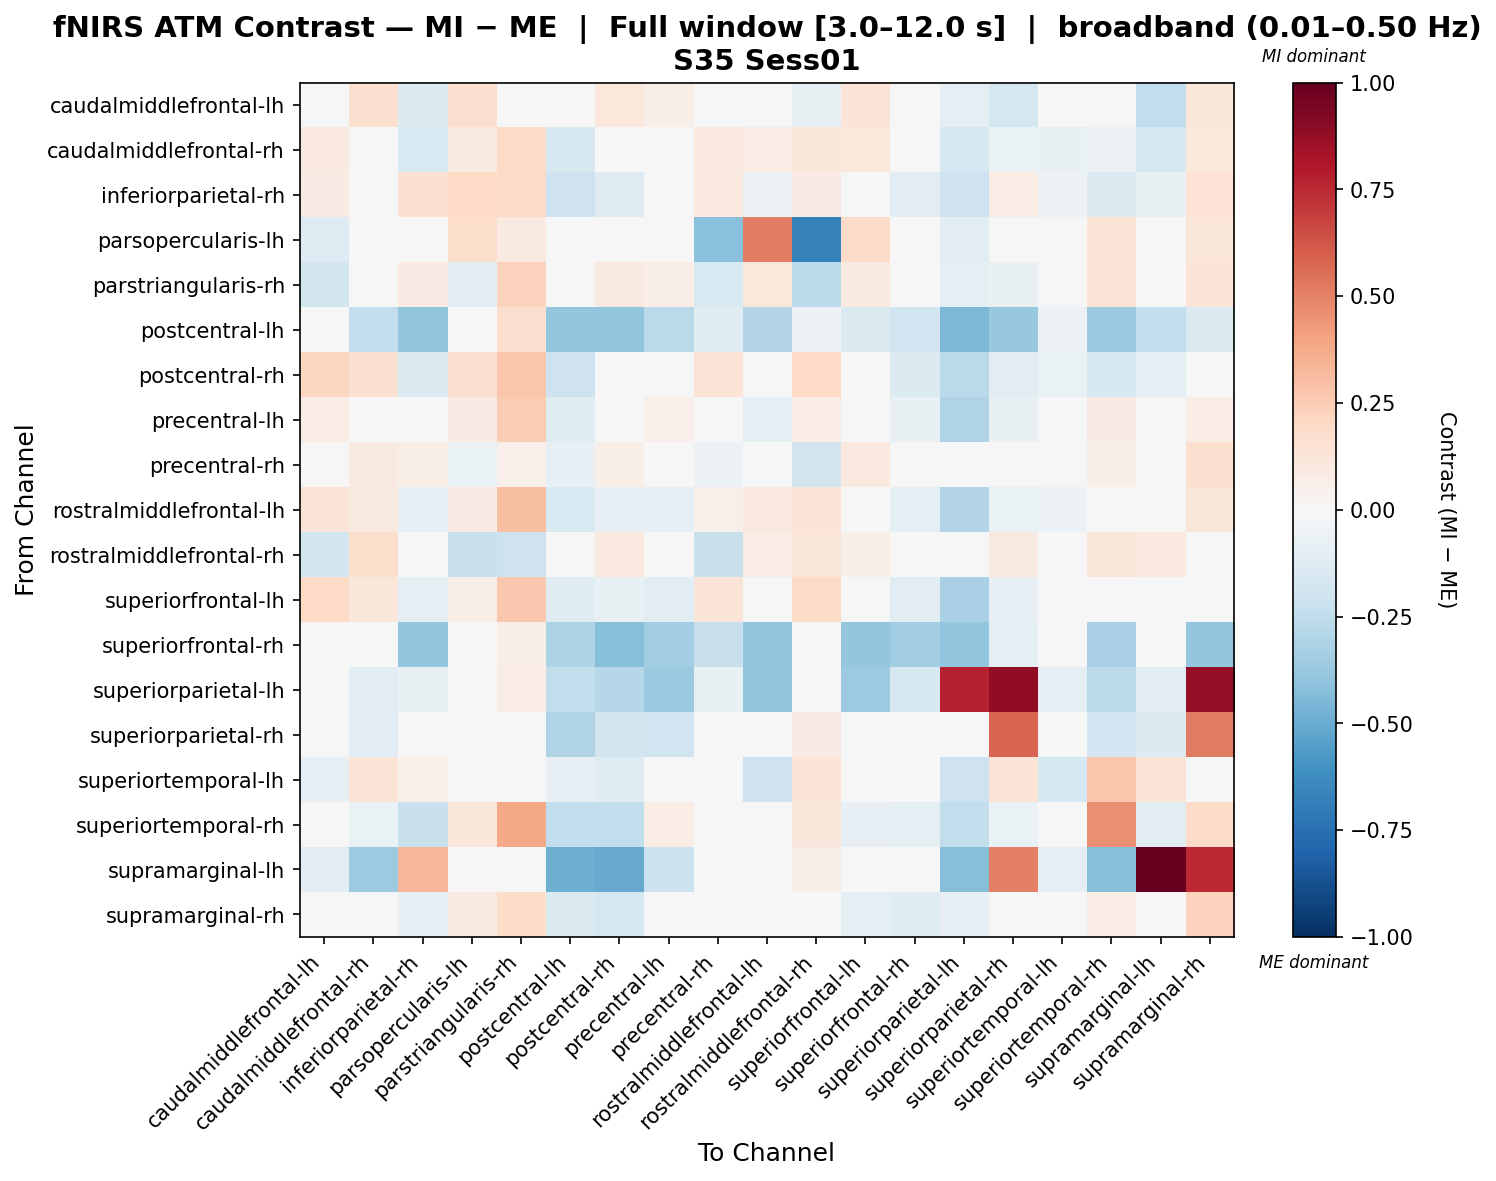

Data behind this chart, as committed beside it:
, caudalmiddlefrontal-lh, caudalmiddlefrontal-rh, inferiorparietal-rh, parsopercularis-lh, parstriangularis-rh, postcentral-lh, postcentral-rh, precentral-lh, precentral-rh, rostralmiddlefrontal-lh, rostralmiddlefrontal-rh, superiorfrontal-lh, superiorfrontal-rh, superiorparietal-lh, superiorparietal-rh, superiortemporal-lh, superiortemporal-rh, supramarginal-lh, supramarginal-rh
caudalmiddlefrontal-lh, 0.004043, 0.163, -0.1349, 0.1614, -0.0326, 0.0, 0.102, 0.0548, -0.0326, 0.04889, -0.07521, 0.1263, 0.0, -0.08853, -0.1771, 0.0, 0.01709, -0.2462, 0.1096
caudalmiddlefrontal-rh, 0.09393, -0.03408, -0.1493, 0.0924, 0.1932, -0.1607, -0.003515, 0.008916, 0.09657, 0.07538, 0.1111, 0.1059, 0.0, -0.1768, -0.06309, -0.07686, -0.05816, -0.1607, 0.1059
inferiorparietal-rh, 0.08575, -0.02759, 0.1518, 0.203, 0.1935, -0.2101, -0.131, 0.03025, 0.09417, -0.06132, 0.08072, -0.04329, -0.1131, -0.2082, 0.07472, -0.06176, -0.1334, -0.07242, 0.1482
parsopercularis-lh, -0.1268, 0.01016, 0.0369, 0.1768, 0.08808, 0.0, 0.0369, 0.03337, -0.42, 0.5083, -0.6797, 0.1896, 0.0, -0.1107, 0.0, 0.0, 0.1337, 0.0, 0.1233
parstriangularis-rh, -0.1835, 0.03023, 0.07841, -0.1037, 0.2316, -0.04298, 0.08718, 0.06727, -0.1488, 0.1054, -0.2711, 0.09103, 0.009908, -0.09865, -0.07577, -0.01732, 0.1274, -0.01732, 0.1308
postcentral-lh, 0.0, -0.2466, -0.3939, 0.0, 0.1657, -0.3839, -0.3939, -0.2695, -0.1188, -0.2968, -0.05691, -0.1473, -0.1903, -0.4492, -0.3794, -0.05691, -0.3722, -0.2466, -0.1473
postcentral-rh, 0.211, 0.1562, -0.1453, 0.1601, 0.2746, -0.2063, -0.02767, 0.008382, 0.1402, 0.01065, 0.2017, 0.03753, -0.136, -0.2733, -0.111, -0.06809, -0.1595, -0.09582, 0.02256
precentral-lh, 0.07802, 0.03791, 0.006671, 0.08239, 0.256, -0.122, -0.02007, 0.0525, 0.009812, -0.09199, 0.07416, -0.04972, -0.07369, -0.301, -0.07315, 0.0, 0.08312, -0.02674, 0.07778
precentral-rh, -0.04184, 0.0864, 0.05612, -0.06487, 0.05039, -0.08117, 0.05768, -0.04675, -0.05611, 0.02067, -0.1844, 0.09548, -0.02429, -0.04016, -0.04846, 0.0, 0.05792, 0.0, 0.1634
rostralmiddlefrontal-lh, 0.1318, 0.08645, -0.08007, 0.07917, 0.3033, -0.1509, -0.0852, -0.08436, 0.05098, 0.09821, 0.1301, -0.02995, -0.09444, -0.2911, -0.06577, -0.06055, -0.04356, -0.01559, 0.1215
rostralmiddlefrontal-rh, -0.1798, 0.1765, 0.03784, -0.2196, -0.2036, -0.04307, 0.09614, 0.02612, -0.223, 0.07343, 0.1204, 0.06249, 0.0, -0.04947, 0.08801, -0.01326, 0.111, 0.09581, 0.04408
superiorfrontal-lh, 0.203, 0.1164, -0.09288, 0.06188, 0.2722, -0.1216, -0.07069, -0.1154, 0.1292, -0.03389, 0.1907, -0.04432, -0.1138, -0.3213, -0.08134, 0.0, -0.009224, 0.0, 0.03103
superiorfrontal-rh, 0.0, 0.0, -0.3886, 0.0, 0.05479, -0.3123, -0.4273, -0.3515, -0.2314, -0.3886, 0.0, -0.3886, -0.3498, -0.3886, -0.09813, 0.0, -0.3252, 0.0, -0.3886
superiorparietal-lh, -0.04194, -0.1051, -0.07077, 0.0, 0.07361, -0.244, -0.2872, -0.3693, -0.07797, -0.3918, -0.02206, -0.363, -0.1605, 0.7719, 0.8872, -0.09785, -0.2702, -0.1051, 0.8741
superiorparietal-rh, -0.01537, -0.1083, 0.02186, 0.0, -0.02168, -0.3045, -0.1872, -0.1984, -0.01399, -0.01123, 0.08446, -0.03775, 0.02651, 0.02556, 0.5852, -0.03844, -0.1928, -0.1347, 0.5208
superiortemporal-lh, -0.08476, 0.14, 0.05344, 0.0, 0.0, -0.08476, -0.1216, 0.0, 0.0, -0.2101, 0.14, 0.0, 0.0, -0.2082, 0.14, -0.1786, 0.2744, 0.14, 0.0
superiortemporal-rh, 0.01829, -0.06466, -0.2208, 0.1172, 0.3807, -0.2465, -0.2433, 0.0751, -0.01389, -0.004079, 0.1115, -0.08407, -0.09717, -0.2443, -0.06478, 0.04897, 0.4561, -0.1134, 0.1891
supramarginal-lh, -0.1026, -0.3629, 0.3295, 0.0, 0.0, -0.4881, -0.5015, -0.2134, 0.0, -0.02532, 0.06396, 0.0, 0.0, -0.4237, 0.5064, -0.0986, -0.4268, 1.0, 0.743
supramarginal-rh, 0.03763, 0.01696, -0.08525, 0.08724, 0.1874, -0.1447, -0.179, -0.04493, 0.01775, -0.01652, 0.03763, -0.08633, -0.1237, -0.07814, 0.04553, 0.0, 0.07289, 0.02719, 0.2283
